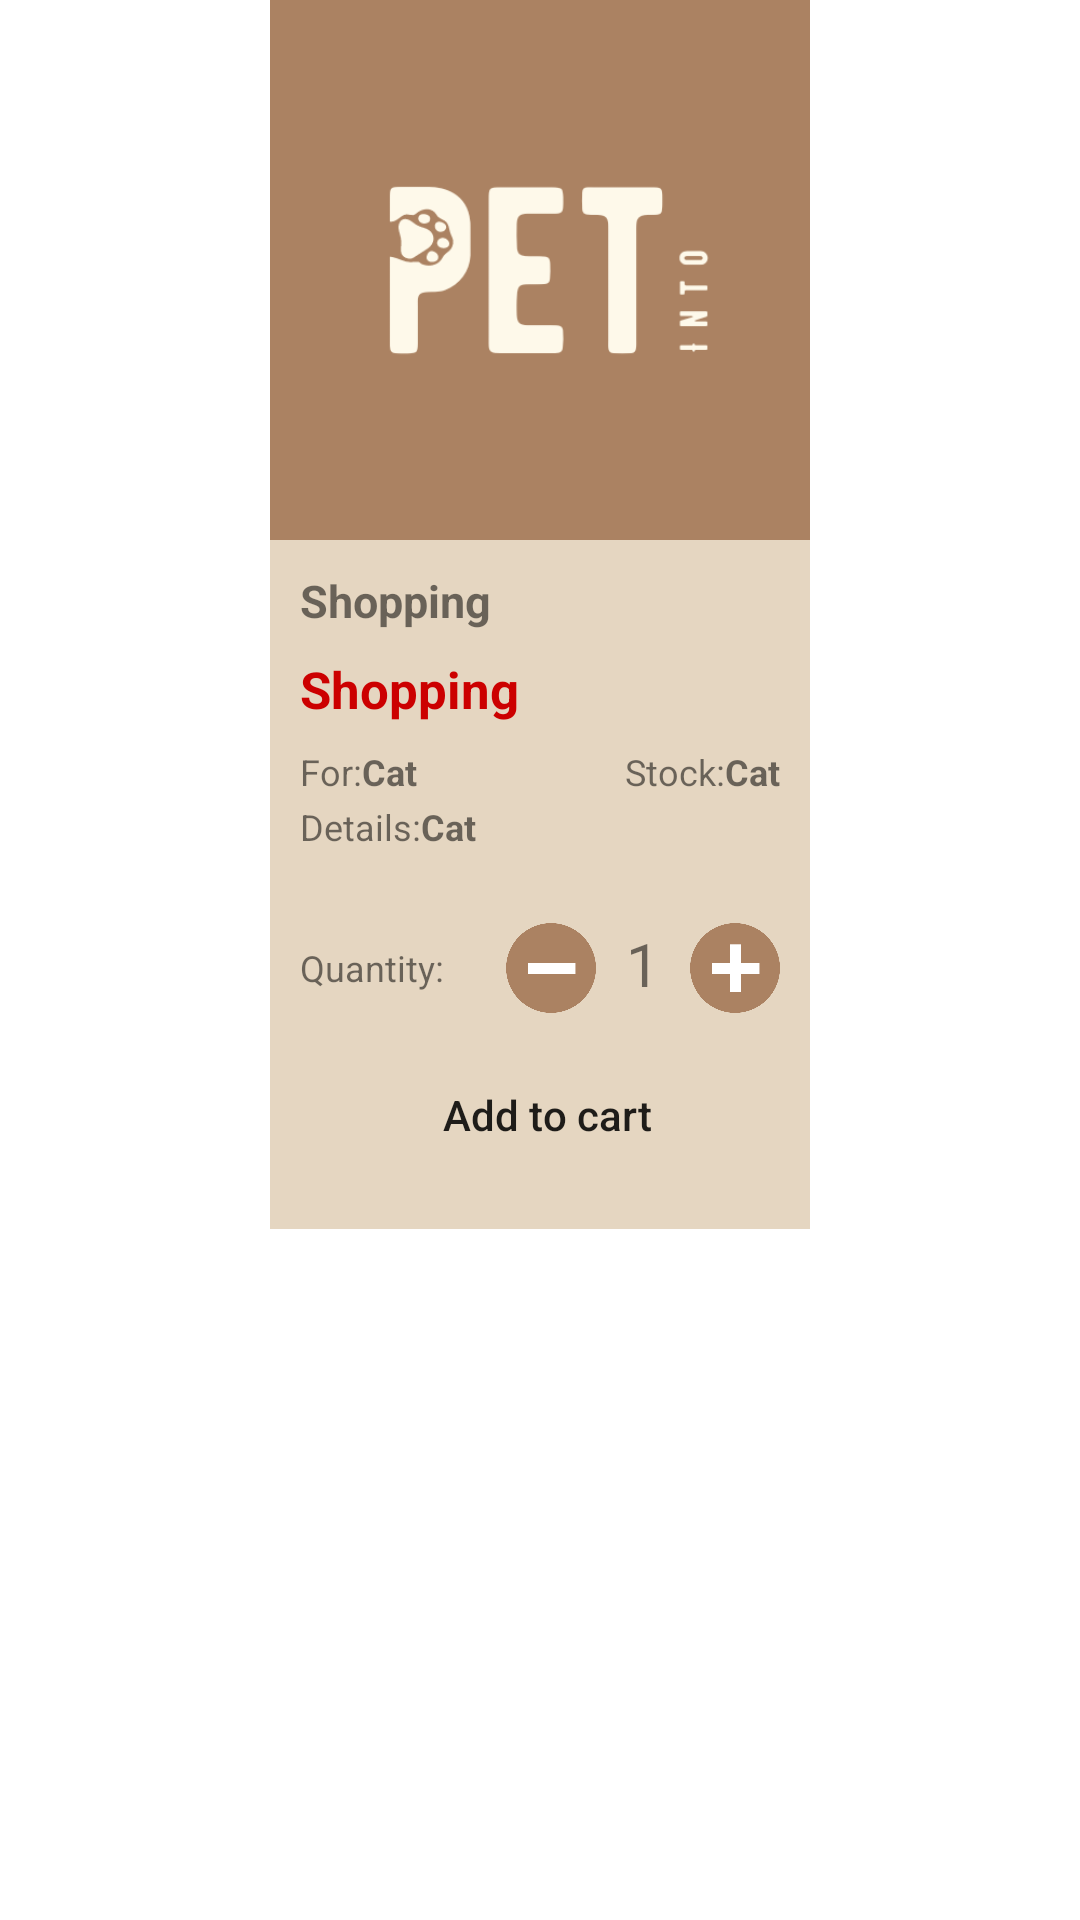

Write the Android layout XML for this screen, with the resource values it uses.
<!-- AndroidManifest.xml: application theme Theme.PetInto -->
<!-- res/layout/shopping_item_list.xml -->
<?xml version="1.0" encoding="utf-8"?>
<androidx.constraintlayout.widget.ConstraintLayout xmlns:android="http://schemas.android.com/apk/res/android"
    xmlns:app="http://schemas.android.com/apk/res-auto"
    xmlns:tools="http://schemas.android.com/tools"
    android:layout_width="wrap_content"
    android:layout_height="wrap_content"
    android:layout_margin="6dp">

    <ImageView
        android:id="@+id/ivShoppingItem"
        android:layout_width="180dp"
        android:layout_height="180dp"
        android:background="@color/white"
        android:src="@drawable/logo_chat"
        app:layout_constraintEnd_toEndOf="parent"
        app:layout_constraintStart_toStartOf="parent"
        app:layout_constraintTop_toTopOf="parent"
        android:contentDescription="@string/shopping" />

    <LinearLayout
        android:background="@color/background_dark"
        android:orientation="vertical"
        android:layout_width="0dp"
        android:layout_height="wrap_content"
        android:padding="10dp"
        app:layout_constraintEnd_toEndOf="@+id/ivShoppingItem"
        app:layout_constraintStart_toStartOf="@+id/ivShoppingItem"
        app:layout_constraintTop_toBottomOf="@+id/ivShoppingItem">

        <TextView
            android:textStyle="bold"
            android:textSize="15sp"
            android:id="@+id/tvShoppingItemName"
            android:layout_width="match_parent"
            android:layout_height="wrap_content"
            android:maxLines="1"
            android:ellipsize="end"
            android:text="@string/shopping"
           />

        <TextView
            android:textStyle="bold"
            android:textColor="@android:color/holo_red_dark"
            android:id="@+id/tvShoppingItemPrice"
            android:layout_width="wrap_content"
            android:layout_height="wrap_content"
            android:layout_marginTop="8dp"
            android:text="@string/shopping"
            android:textSize="17sp"
           />

        <RelativeLayout
            android:layout_marginTop="8dp"
            android:layout_width="match_parent"
            android:layout_height="wrap_content">

            <TextView
                android:textSize="12sp"
                android:id="@+id/lbFor"
                android:layout_width="wrap_content"
                android:layout_height="wrap_content"

                android:text="@string/used_for"
                />

            <TextView
                android:textStyle="bold"
                android:textSize="12sp"
                android:id="@+id/tvAnimalType"
                android:layout_width="wrap_content"
                android:layout_height="wrap_content"
                android:layout_toEndOf="@id/lbFor"
                android:text="@string/type_cat"
                />

            <TextView
                android:textSize="12sp"
                android:id="@+id/lbStock"
                android:layout_width="wrap_content"
                android:layout_height="wrap_content"
                android:layout_toStartOf="@id/tvStock"
                android:text="@string/stock"
                />

            <TextView
                android:textSize="12sp"
                android:id="@+id/tvStock"
                android:textStyle="bold"
                android:layout_width="wrap_content"
                android:layout_height="wrap_content"
                android:layout_alignParentEnd="true"
                android:text="@string/type_cat"

                />


        </RelativeLayout>

        <RelativeLayout
            android:layout_marginTop="2dp"
            android:layout_width="match_parent"
            android:layout_height="wrap_content">

            <TextView
                android:textSize="12sp"
                android:id="@+id/lbDetails"
                android:layout_width="wrap_content"
                android:layout_height="wrap_content"

                android:text="@string/product_details"
                />

            <TextView
                android:textStyle="bold"
                android:textSize="12sp"
                android:id="@+id/tvDetails"
                android:layout_width="match_parent"
                android:maxLines="1"
                android:ellipsize="end"
                android:layout_height="wrap_content"
                android:layout_toEndOf="@id/lbDetails"
                android:text="@string/type_cat"
                />


        </RelativeLayout>

        <RelativeLayout
            android:layout_marginTop="24dp"
            android:layout_width="match_parent"
            android:layout_height="wrap_content">

            <TextView
                android:layout_centerVertical="true"
                android:textSize="12sp"
                android:layout_width="wrap_content"
                android:layout_height="wrap_content"
                android:text="@string/quantity"/>

            <LinearLayout
                android:layout_alignParentEnd="true"
                android:layout_width="wrap_content"
                android:layout_height="wrap_content">


                <ImageButton
                    android:id="@+id/btnMinusShopping"
                    android:layout_width="30dp"
                    android:layout_height="30dp"
                    android:background="@android:color/transparent"
                    android:src="@drawable/minus_icon"
                    android:scaleType="fitCenter"/>

                <TextView
                    android:id="@+id/tvShoppingItemQuantity"
                    android:layout_marginStart="10dp"
                    android:layout_marginEnd="10dp"
                    android:layout_width="wrap_content"
                    android:layout_height="wrap_content"
                    android:textSize="20sp"
                    android:text="1"/>

                <ImageButton
                    android:id="@+id/btnPlusShopping"
                    android:layout_width="30dp"
                    android:layout_height="30dp"
                    android:background="@android:color/transparent"
                    android:src="@drawable/plus_icon"
                    android:scaleType="fitCenter"/>
            </LinearLayout>


        </RelativeLayout>
        
        <LinearLayout
            android:layout_marginTop="6dp"
            android:paddingVertical="8dp"
            android:orientation="horizontal"
            android:layout_width="match_parent"
            android:layout_height="wrap_content">

            <androidx.appcompat.widget.AppCompatButton
                android:id="@+id/btnAddToCart"
                android:layout_marginStart="5dp"
                android:layout_width="0dp"
                android:layout_height="40dp"
                android:layout_weight="1"
                android:background="@drawable/secondary_button_background"
                android:text="@string/add_to_cart"
                android:textAllCaps="false" />
            
        </LinearLayout>

    </LinearLayout>




</androidx.constraintlayout.widget.ConstraintLayout>
<!-- resources referenced by this layout -->
<resources>
  <color name="background_dark">#E5D6C1</color>
  <color name="white">#FFFFFFFF</color>
  <!-- drawable logo_chat: png bitmap (drawable, 10903 bytes) -->
  <!-- drawable minus_icon: png bitmap (drawable, 14064 bytes) -->
  <!-- drawable plus_icon: png bitmap (drawable, 14211 bytes) -->
  <string name="add_to_cart">Add to cart</string>
  <string name="product_details">Details:</string>
  <string name="quantity">Quantity: </string>
  <string name="shopping">Shopping</string>
  <string name="stock">Stock: </string>
  <string name="type_cat">Cat</string>
  <string name="used_for">For: </string>
  <style name="Theme.PetInto" parent="Theme.MaterialComponents.DayNight.NoActionBar">
          
          <item name="colorPrimary">@color/main_light</item>
          <item name="colorPrimaryVariant">@color/main_dark</item>
          <item name="colorOnPrimary">@color/white</item>
          
          <item name="colorSecondary">@color/teal_200</item>
          <item name="colorSecondaryVariant">@color/teal_700</item>
          <item name="colorOnSecondary">@color/black</item>
          
          <item name="android:statusBarColor">?attr/colorPrimaryVariant</item>
          
      </style>
  <color name="main_light">#AB8262</color>
  <color name="main_dark">#775234</color>
  <color name="teal_200">#FF03DAC5</color>
  <color name="teal_700">#FF018786</color>
  <color name="black">#FF000000</color>
</resources>
